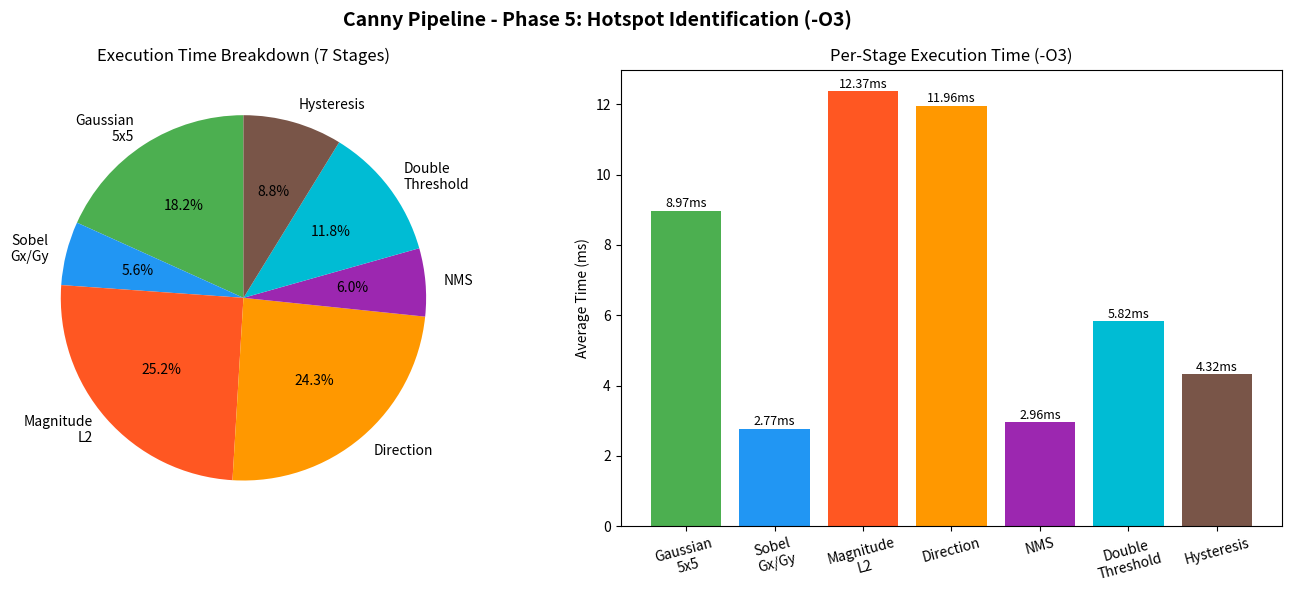

Here is the Python script that generated this plot: (Note: this script raises an exception after producing the figure.)
import matplotlib
matplotlib.use('Agg')
import matplotlib.pyplot as plt

stages = ['Gaussian\n5x5', 'Sobel\nGx/Gy', 'Magnitude\nL2', 'Direction',
          'NMS', 'Double\nThreshold', 'Hysteresis']

times  = [8.97267, 2.77247, 12.3695, 11.9575, 2.95955, 5.82372, 4.31562]
colors = ['#4CAF50', '#2196F3', '#FF5722', '#FF9800', '#9C27B0', '#00BCD4', '#795548']

fig, (ax1, ax2) = plt.subplots(1, 2, figsize=(14, 6))
fig.suptitle('Canny Pipeline - Phase 5: Hotspot Identification (-O3)', fontsize=14, fontweight='bold')

ax1.pie(times, labels=stages, colors=colors, autopct='%1.1f%%', startangle=90)
ax1.set_title('Execution Time Breakdown (7 Stages)')

bars = ax2.bar(stages, times, color=colors)
ax2.set_ylabel('Average Time (ms)')
ax2.set_title('Per-Stage Execution Time (-O3)')
for bar, t in zip(bars, times):
    ax2.text(bar.get_x() + bar.get_width()/2, bar.get_height() + 0.1,
             f'{t:.2f}ms', ha='center', fontsize=9)
ax2.set_xticks(range(len(stages)))
ax2.set_xticklabels(stages, rotation=15)

plt.tight_layout()
plt.savefig('results/phase5_profile.png', dpi=150, bbox_inches='tight')
print("Saved: results/phase5_profile.png")
